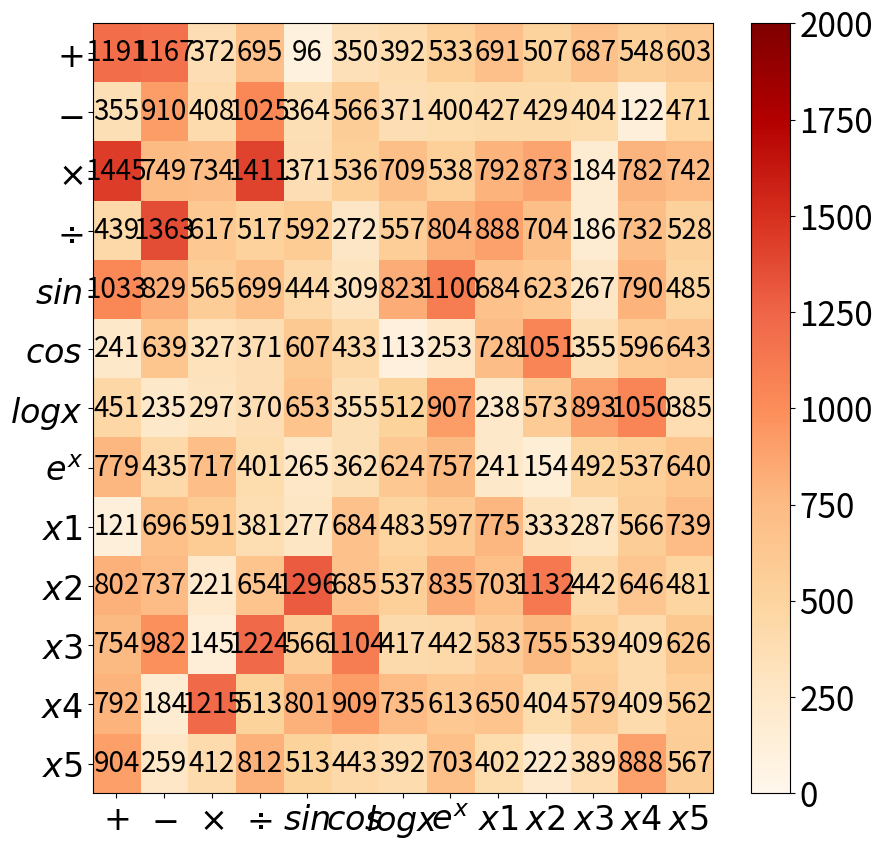

Reproduce this figure in Python.

import numpy as np
import matplotlib
import matplotlib.pyplot as plt
import matplotlib
matplotlib.rcParams['pdf.fonttype'] = 42
matplotlib.rcParams['ps.fonttype'] = 42
#matplotlib.rcParams['axes.unicode_minus'] = False
#matplotlib.rcParams['text.usetex'] = True

# 这里是创建一个数据
vegetables = ['$+$', '$-$', r'$ \times $', r'$ \div $', '$sin$','$cos$', '$ logx $','$e^x$',
               '$x1$','$x2$' ,'$x3$' ,'$x4$' ,'$x5$']
farmers = ['$+$', '$-$', r'$ \times $', r'$ \div $', '$sin$','$cos$', '$ logx $','$e^x$',
               '$x1$','$x2$' ,'$x3$' ,'$x4$' ,'$x5$' ]
#vegetables = ['$+$', '$-$', r'$ \times $', r'$ \div $', '$sin$','$cos$','$logx$','$e^x$', '$x^2$','$x^3$','$tan$', r'$ \sqrt{x} $',
#              '$x$', '$y$','$z$','$C$']
#farmers = ['$+$', '$-$', r'$ \times $', r'$ \div $', '$sin$','$cos$','$logx$','$e^x$', '$x^2$','$x^3$','$tan$', r'$ \sqrt{x} $',
 #             '$x$', '$y$','$z$','$C$']

#harvest = np.array([[0.8, 2.4, 2.5, 3.9, 0.0, 4.0, 0.0],
     #               [2.4, 0.0, 4.0, 1.0, 2.7, 0.0, 0.0],
      #              [1.1, 2.4, 0.8, 4.3, 1.9, 4.4, 0.0],
       #             [0.6, 0.0, 0.3, 0.0, 3.1, 0.0, 0.0],
       #             [0.7, 1.7, 0.6, 2.6, 2.2, 6.2, 0.0],
       #             [1.3, 1.2, 0.0, 0.0, 0.0, 3.2, 5.1],
       #             [0.1, 2.0, 0.0, 1.4, 0.0, 1.9, 6.3]])

harvest = np.array([

[1191,1167,372,695,96,350,392,533,691,507,687,548,603],
[355,910,408,1025,364,566,371,400,427,429,404,122,471],
[1445,749,734,1411,371,536,709,538,792,873,184,782,742],
[439,1363,617,517,592,272,557,804,888,704,186,732,528],
[1033,829,565,699,444,309,823,1100,684,623,267,790,485],
[241,639,327,371,607,433,113,253,728,1051,355,596,643],
[451,235,297,370,653,355,512,907,238,573,893,1050,385],
[779,435,717,401,265,362,624,757,241,154,492,537,640],
[121,696,591,381,277,684,483,597,775,333,287,566,739],
[802,737,221,654,1296,685,537,835,703,1132,442,646,481],
[754,982,145,1224,566,1104,417,442,583,755,539,409,626],
[792,184,1215,513,801,909,735,613,650,404,579,409,562],
[904,259,412,812,513,443,392,703,402,222,389,888,567]


])

# 这里是创建一个画布
fig, ax = plt.subplots()
im = ax.imshow(harvest, cmap=plt.cm.OrRd, vmin=0, vmax=2000, aspect="auto")

# 这里是修改标签
# We want to show all ticks...
ax.set_xticks(np.arange(len(farmers)))
ax.set_yticks(np.arange(len(vegetables)))
# ... and label them with the respective list entries
ax.set_xticklabels(farmers)
ax.set_yticklabels(vegetables)

# 因为x轴的标签太长了，需要旋转一下，更加好看
# Rotate the tick labels and set their alignment.
#plt.setp(ax.get_xticklabels(), rotation=45, ha="right",
 #        rotation_mode="anchor")

# 添加每个热力块的具体数值
# Loop over data dimensions and create text annotations.
for i in range(len(vegetables)):
    for j in range(len(farmers)):
        text = ax.text(j, i, harvest[i, j],
                       ha="center", va="center", color="black", fontsize=20)
#ax.set_title("Harvest of local farmers (in tons/year)")
#fig.tight_layout()
fig.set_size_inches(10, 10)
cb = plt.colorbar(im)
plt.xticks(fontsize=24)
plt.yticks(fontsize=24)
cb.ax.tick_params(labelsize=24)
plt.show()